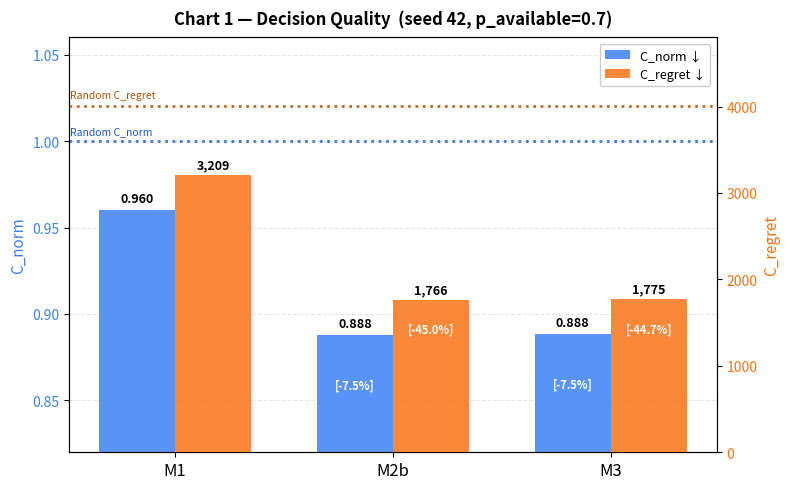
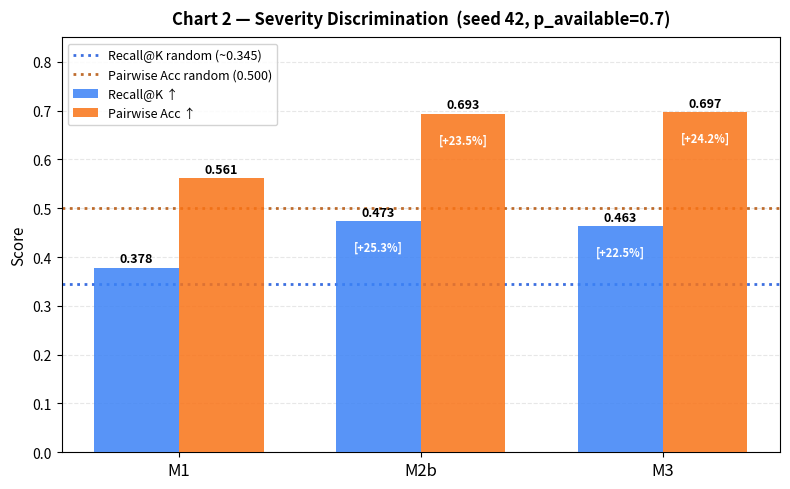

Recreate these plots in Python, in order.
import matplotlib
matplotlib.use('Agg')
import matplotlib.pyplot as plt
import numpy as np
from pathlib import Path

# ── Data ──────────────────────────────────────────────────────────────────────
models   = ['M1', 'M2b', 'M3']
c_norm   = np.array([0.9599, 0.8877, 0.8882])
c_regret = np.array([3209.0, 1766.0, 1775.0])
recall_k = np.array([0.3777, 0.4734, 0.4628])
pw_acc   = np.array([0.5614, 0.6934, 0.6971])

BLUE   = '#3B82F6'
ORANGE = '#F97316'
out_dir = Path.home() / 'repos'
out_dir.mkdir(parents=True, exist_ok=True)

x     = np.arange(len(models))
width = 0.35

# ── Chart 1: Decision Quality ─────────────────────────────────────────────────
fig, ax1 = plt.subplots(figsize=(8, 5))
ax2 = ax1.twinx()

bars1 = ax1.bar(x - width / 2, c_norm,   width, color=BLUE,   alpha=0.85, label='C_norm ↓',   zorder=3)
bars2 = ax2.bar(x + width / 2, c_regret, width, color=ORANGE, alpha=0.85, label='C_regret ↓', zorder=3)

# Annotations: value above bar, [% vs M1] inside bar
pct_cn = [None, -7.5, -7.5]
pct_cr = [None, -45.0, -44.7]

for i, (v, pct) in enumerate(zip(c_norm, pct_cn)):
    ax1.text(x[i] - width / 2, v + 0.003, f'{v:.3f}',
             ha='center', va='bottom', fontsize=9, fontweight='bold', color='black', zorder=4)
    if pct is not None:
        ax1.text(x[i] - width / 2, v - 0.025, f'[{pct:.1f}%]',
                 ha='center', va='top', fontsize=8, color='white', fontweight='bold', zorder=4)

for i, (v, pct) in enumerate(zip(c_regret, pct_cr)):
    ax2.text(x[i] + width / 2, v + 40, f'{v:,.0f}',
             ha='center', va='bottom', fontsize=9, fontweight='bold', color='black', zorder=4)
    if pct is not None:
        ax2.text(x[i] + width / 2, v - 270, f'[{pct:.1f}%]',
                 ha='center', va='top', fontsize=8, color='white', fontweight='bold', zorder=4)

# Reference lines — no label (annotated inline instead)
ax1.axhline(1.000, color='#1A56DB', linestyle=':',  alpha=0.85, linewidth=2.0, zorder=1)
ax2.axhline(4012,  color='#B45309', linestyle=':',  alpha=0.85, linewidth=2.0, zorder=1)

ax1.set_xticks(x)
ax1.set_xticklabels(models, fontsize=12)
ax1.set_ylabel('C_norm', color=BLUE, fontsize=11)
ax2.set_ylabel('C_regret', color=ORANGE, fontsize=11)
ax1.tick_params(axis='y', labelcolor=BLUE)
ax2.tick_params(axis='y', labelcolor=ORANGE)
ax1.set_ylim(0.82, 1.06)
ax2.set_ylim(0, 4800)

# Inline labels on reference lines (left edge, inside axes)
ax1.text(-0.48, 1.000 + 0.003, 'Random C_norm', color='#1A56DB', fontsize=7.5, va='bottom', fontstyle='italic')
ax2.text(-0.48, 4012  + 60,    'Random C_regret', color='#B45309', fontsize=7.5, va='bottom', fontstyle='italic')

ax1.set_title('Chart 1 — Decision Quality  (seed 42, p_available=0.7)', fontsize=12, fontweight='bold', pad=10)
ax1.grid(axis='y', linestyle='--', alpha=0.3, zorder=0)

# Small legend inside — bars only
lines1, labels1 = ax1.get_legend_handles_labels()
lines2, labels2 = ax2.get_legend_handles_labels()
leg = ax2.legend(lines1 + lines2, labels1 + labels2,
                 loc='upper right', fontsize=9, framealpha=1.0)

fig.tight_layout()
fig.savefig(out_dir / 'chart1_decision_quality.png', dpi=150, bbox_inches='tight')
plt.close(fig)
print('Saved chart1_decision_quality.png')

# ── Chart 2: Severity Discrimination ─────────────────────────────────────────
fig, ax = plt.subplots(figsize=(8, 5))

ax.bar(x - width / 2, recall_k, width, color=BLUE,   alpha=0.85, label='Recall@K ↑',      zorder=3)
ax.bar(x + width / 2, pw_acc,   width, color=ORANGE, alpha=0.85, label='Pairwise Acc ↑',  zorder=3)

pct_rk = [None, +25.3, +22.5]
pct_pa = [None, +23.5, +24.2]

for i, (v, pct) in enumerate(zip(recall_k, pct_rk)):
    ax.text(x[i] - width / 2, v + 0.005, f'{v:.3f}',
            ha='center', va='bottom', fontsize=9, fontweight='bold', color='black', zorder=4)
    if pct is not None:
        ax.text(x[i] - width / 2, v - 0.04, f'[+{pct:.1f}%]',
                ha='center', va='top', fontsize=8, color='white', fontweight='bold', zorder=4)

for i, (v, pct) in enumerate(zip(pw_acc, pct_pa)):
    ax.text(x[i] + width / 2, v + 0.005, f'{v:.3f}',
            ha='center', va='bottom', fontsize=9, fontweight='bold', color='black', zorder=4)
    if pct is not None:
        ax.text(x[i] + width / 2, v - 0.04, f'[+{pct:.1f}%]',
                ha='center', va='top', fontsize=8, color='white', fontweight='bold', zorder=4)

ax.axhline(0.345, color='#1A56DB', linestyle=':', alpha=0.85, linewidth=2.0, label='Recall@K random (~0.345)')
ax.axhline(0.500, color='#B45309', linestyle=':', alpha=0.85, linewidth=2.0, label='Pairwise Acc random (0.500)')

ax.set_xticks(x)
ax.set_xticklabels(models, fontsize=12)
ax.set_ylabel('Score', fontsize=11)
ax.set_ylim(0, 0.85)
ax.legend(fontsize=9, framealpha=0.85)
ax.set_title('Chart 2 — Severity Discrimination  (seed 42, p_available=0.7)', fontsize=12, fontweight='bold', pad=10)
ax.grid(axis='y', linestyle='--', alpha=0.3, zorder=0)

fig.tight_layout()
fig.savefig(out_dir / 'chart2_severity_discrimination.png', dpi=150, bbox_inches='tight')
plt.close(fig)
print('Saved chart2_severity_discrimination.png')
